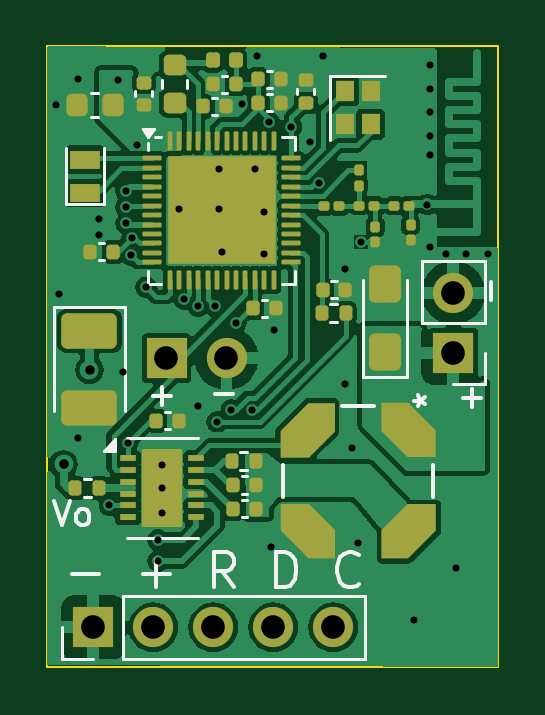
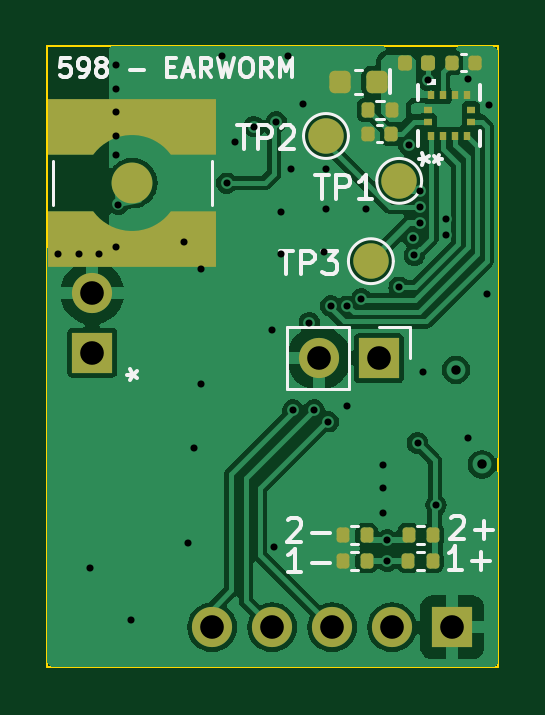
Circuit board: 13 layer files. Board 19.1 x 26.3 mm.
- bottom_copper: earworm_hardware-B_Cu.gbr (57725 bytes)
- bottom_mask: earworm_hardware-B_Mask.gbr (3903 bytes)
- paste: earworm_hardware-B_Paste.gbr (3385 bytes)
- bottom_silk: earworm_hardware-B_Silkscreen.gbr (14341 bytes)
- outline: earworm_hardware-Edge_Cuts.gbr (613 bytes)
- top_copper: earworm_hardware-F_Cu.gbr (103780 bytes)
- top_mask: earworm_hardware-F_Mask.gbr (7665 bytes)
- paste: earworm_hardware-F_Paste.gbr (7742 bytes)
- top_silk: earworm_hardware-F_Silkscreen.gbr (8107 bytes)
- inner_copper: earworm_hardware-In1_Cu.gbr (35926 bytes)
- inner_copper: earworm_hardware-In2_Cu.gbr (59833 bytes)
- drill: earworm_hardware-NPTH.drl (265 bytes)
- drill: earworm_hardware-PTH.drl (1603 bytes)

=== bottom_copper: earworm_hardware-B_Cu.gbr (57725 bytes, source omitted) ===
=== bottom_mask: earworm_hardware-B_Mask.gbr (3903 bytes, source withheld) ===
=== paste: earworm_hardware-B_Paste.gbr (3385 bytes, source withheld) ===
=== bottom_silk: earworm_hardware-B_Silkscreen.gbr (14341 bytes, source omitted) ===
=== outline: earworm_hardware-Edge_Cuts.gbr ===
%TF.GenerationSoftware,KiCad,Pcbnew,8.0.6*%
%TF.CreationDate,2025-03-21T04:24:20-04:00*%
%TF.ProjectId,earworm_hardware,65617277-6f72-46d5-9f68-617264776172,rev?*%
%TF.SameCoordinates,Original*%
%TF.FileFunction,Profile,NP*%
%FSLAX46Y46*%
G04 Gerber Fmt 4.6, Leading zero omitted, Abs format (unit mm)*
G04 Created by KiCad (PCBNEW 8.0.6) date 2025-03-21 04:24:20*
%MOMM*%
%LPD*%
G01*
G04 APERTURE LIST*
%TA.AperFunction,Profile*%
%ADD10C,0.100000*%
%TD*%
G04 APERTURE END LIST*
D10*
X91600000Y-74000000D02*
X110700000Y-74000000D01*
X110700000Y-100300000D01*
X91600000Y-100300000D01*
X91600000Y-74000000D01*
M02*

=== top_copper: earworm_hardware-F_Cu.gbr (103780 bytes, source omitted) ===
=== top_mask: earworm_hardware-F_Mask.gbr (7665 bytes, source omitted) ===
=== paste: earworm_hardware-F_Paste.gbr (7742 bytes, source omitted) ===
=== top_silk: earworm_hardware-F_Silkscreen.gbr (8107 bytes, source omitted) ===
=== inner_copper: earworm_hardware-In1_Cu.gbr (35926 bytes, source omitted) ===
=== inner_copper: earworm_hardware-In2_Cu.gbr (59833 bytes, source omitted) ===
=== drill: earworm_hardware-NPTH.drl ===
M48
; DRILL file {KiCad 8.0.6} date 2025-03-21T04:24:13-0400
; FORMAT={-:-/ absolute / inch / decimal}
; #@! TF.CreationDate,2025-03-21T04:24:13-04:00
; #@! TF.GenerationSoftware,Kicad,Pcbnew,8.0.6
; #@! TF.FileFunction,NonPlated,1,4,NPTH
FMAT,2
INCH
%
G90
G05
M30

=== drill: earworm_hardware-PTH.drl ===
M48
; DRILL file {KiCad 8.0.6} date 2025-03-21T04:24:13-0400
; FORMAT={-:-/ absolute / inch / decimal}
; #@! TF.CreationDate,2025-03-21T04:24:13-04:00
; #@! TF.GenerationSoftware,Kicad,Pcbnew,8.0.6
; #@! TF.FileFunction,Plated,1,4,PTH
FMAT,2
INCH
; #@! TA.AperFunction,Plated,PTH,ViaDrill
T1C0.0118
; #@! TA.AperFunction,Plated,PTH,ViaDrill
T2C0.0157
; #@! TA.AperFunction,Plated,PTH,ComponentDrill
T3C0.0394
%
G90
G05
T1
X3.622Y-3.0118
X3.626Y-3.3268
X3.6575Y-2.9685
X3.6575Y-3.5669
X3.6929Y-3.2008
X3.6929Y-3.2283
X3.7101Y-3.6786
X3.7244Y-2.9698
X3.7323Y-3.4567
X3.7378Y-3.1553
X3.7378Y-3.1811
X3.7378Y-3.2086
X3.7411Y-3.5748
X3.7463Y-3.2621
X3.748Y-3.2323
X3.7559Y-3.0787
X3.7717Y-3.315
X3.7913Y-3.7362
X3.7913Y-3.7717
X3.7982Y-3.6491
X3.7988Y-3.6106
X3.7988Y-3.6917
X3.8268Y-3.185
X3.8346Y-3.3346
X3.8581Y-3.3466
X3.8583Y-3.5138
X3.8858Y-3.3465
X3.8898Y-3.5394
X3.8937Y-3.1181
X3.8937Y-3.185
X3.8976Y-3.2559
X3.9134Y-3.5195
X3.9213Y-3.374
X3.9313Y-3.009
X3.9488Y-3.5195
X3.9528Y-3.1181
X3.9567Y-2.9291
X3.9685Y-3.189
X3.9685Y-3.2598
X3.9764Y-3.0398
X3.9803Y-3.748
X3.9843Y-3.3858
X4.0138Y-3.0472
X4.0453Y-3.0728
X4.0591Y-3.1417
X4.0669Y-2.9291
X4.1024Y-3.2854
X4.1024Y-3.4764
X4.1142Y-3.5827
X4.124Y-3.7421
X4.1299Y-3.2402
X4.2185Y-3.8701
X4.2402Y-3.1772
X4.2441Y-2.9449
X4.2441Y-2.9843
X4.2441Y-3.0236
X4.2441Y-3.063
X4.2441Y-3.0945
X4.2441Y-3.248
X4.2717Y-3.2598
X4.2874Y-3.7835
X4.3051Y-3.2598
X4.3406Y-3.2598
T2
X3.6339Y-3.6102
X3.6772Y-3.4528
T3
X3.6835Y-3.8819
X3.7835Y-3.8819
X3.8055Y-3.4331
X3.8835Y-3.8819
X3.9055Y-3.4331
X3.9835Y-3.8819
X4.0835Y-3.8819
X4.2835Y-3.3242
X4.2835Y-3.4242
M30
